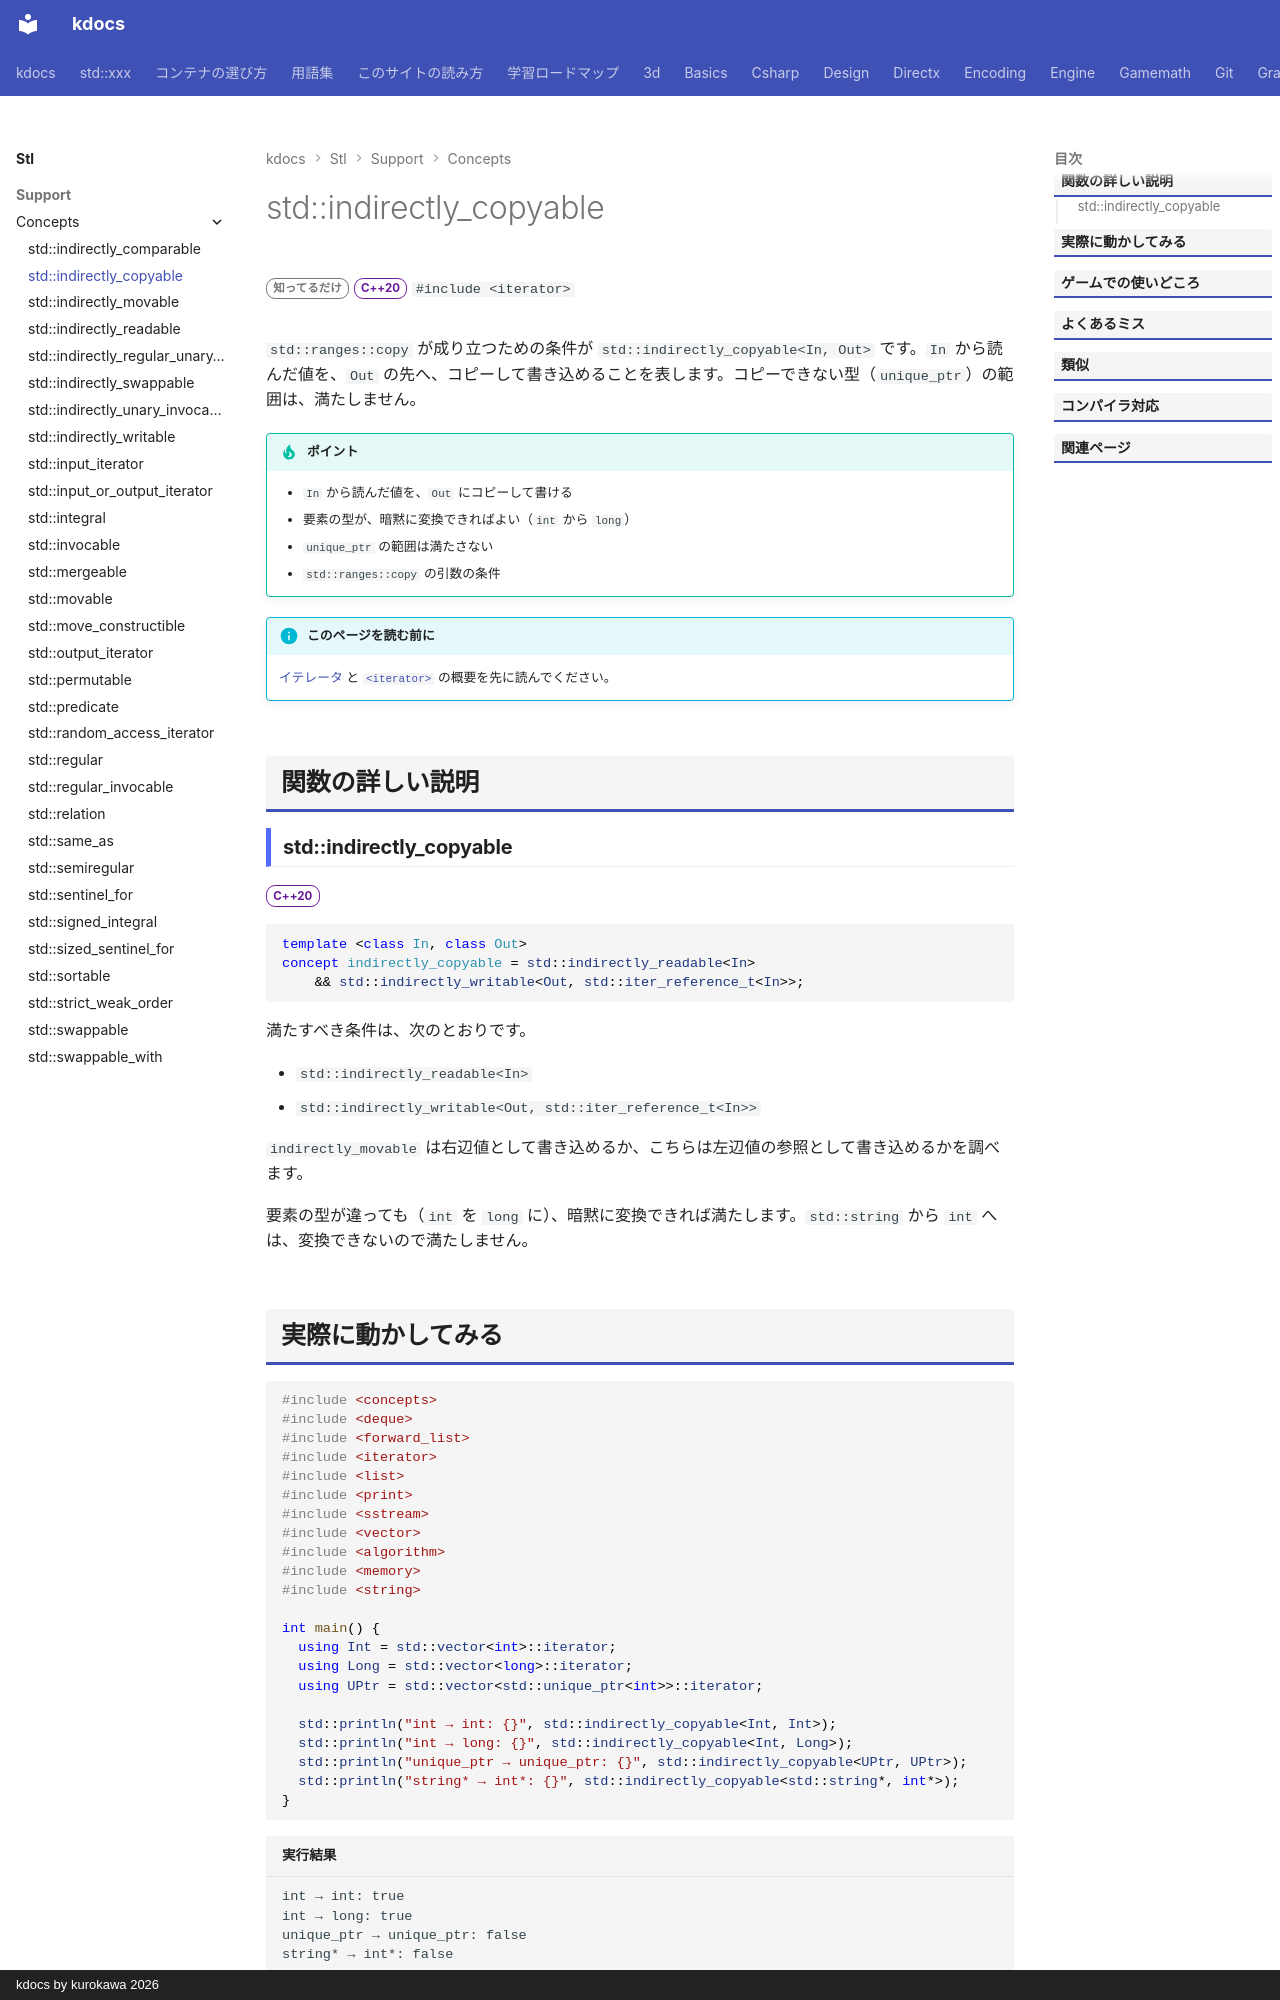

repository: qwzxdf/kdocs · page: stl/support/concepts/indirectly_copyable/index.html · generator: mkdocs · copyright: kdocs by kurokawa 2026

---
title: std::indirectly_copyable
summary: "あるイテレータから別のイテレータへ、要素をコピーできることを要求する。"
order: 900
group: コンセプト（<concepts>）
tags:
  - 型・言語サポート
---

# std::indirectly_copyable

<div class="page-badges" markdown>
<span class="rank rank-rare">知ってるだけ</span>
<span class="ver ver-20">C++20</span>
`#include <iterator>`
</div>

`std::ranges::copy` が成り立つための条件が `std::indirectly_copyable<In, Out>` です。`In` から読んだ値を、`Out` の先へ、コピーして書き込めることを表します。コピーできない型（`unique_ptr`）の範囲は、満たしません。

!!! tip "ポイント"
    - `In` から読んだ値を、`Out` にコピーして書ける
    - 要素の型が、暗黙に変換できればよい（`int` から `long`）
    - `unique_ptr` の範囲は満たさない
    - `std::ranges::copy` の引数の条件

!!! info "このページを読む前に"
    [イテレータ](../../../basics/iterator.md) と [`<iterator>`](../iterator.md) の概要を先に読んでください。

## 関数の詳しい説明

### std::indirectly_copyable {#indirectly_copyable}

<span class="ver ver-20">C++20</span>

```cpp
template <class In, class Out>
concept indirectly_copyable = std::indirectly_readable<In>
    && std::indirectly_writable<Out, std::iter_reference_t<In>>;
```

満たすべき条件は、次のとおりです。

- `std::indirectly_readable<In>`
- `std::indirectly_writable<Out, std::iter_reference_t<In>>`

`indirectly_movable` は右辺値として書き込めるか、こちらは左辺値の参照として書き込めるかを調べます。

要素の型が違っても（`int` を `long` に）、暗黙に変換できれば満たします。`std::string` から `int` へは、変換できないので満たしません。
